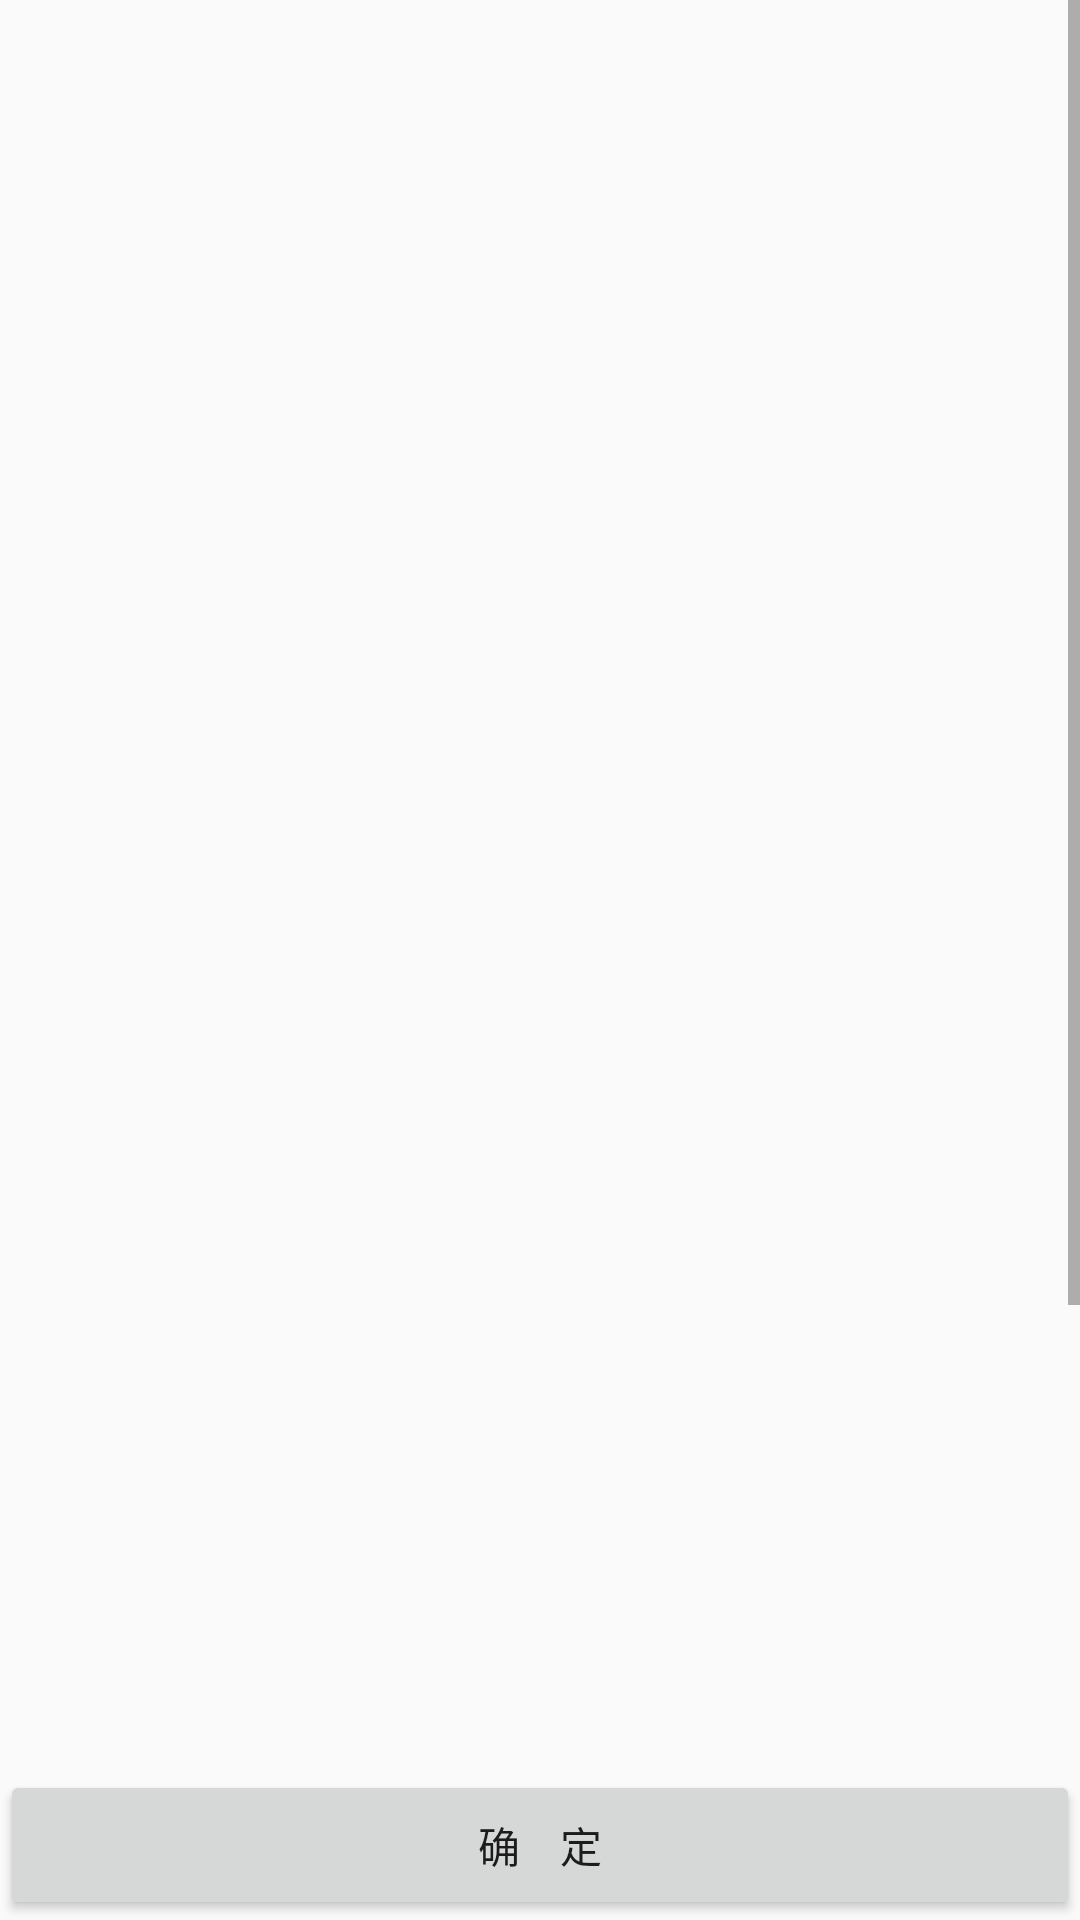

Reconstruct the res/layout file that produces this screen, plus the resources it refers to.
<!-- AndroidManifest.xml: application theme AppTheme -->
<!-- res/layout/button_container_layout.xml -->
<?xml version="1.0" encoding="utf-8"?>
<RelativeLayout xmlns:android="http://schemas.android.com/apk/res/android"
    android:layout_width="match_parent"
    android:layout_height="match_parent"
    android:id="@+id/button_alarm_set_container"
    >
    <ScrollView
        android:layout_width="match_parent"
        android:layout_height="wrap_content"
        android:layout_alignParentTop="true"
        android:layout_above="@+id/selectok"
        >
        <LinearLayout
            android:layout_width="match_parent"
            android:layout_height="wrap_content"
            android:orientation="vertical"
            >
            <LinearLayout
                android:id="@+id/btoongroup1"
                android:layout_width="match_parent"
                android:layout_height="50dp"
                android:orientation="horizontal"
                android:weightSum="4"
                android:gravity="center_vertical"
                >
            </LinearLayout>
            <LinearLayout
                android:id="@+id/btoongroup2"
                android:layout_width="match_parent"
                android:layout_height="50dp"
                android:orientation="horizontal"
                android:weightSum="4"
                android:gravity="center_vertical"
                >
            </LinearLayout>
            <LinearLayout
                android:id="@+id/btoongroup3"
                android:layout_width="match_parent"
                android:layout_height="50dp"
                android:orientation="horizontal"
                android:weightSum="4"
                android:gravity="center_vertical"
                >
            </LinearLayout>
            <LinearLayout
                android:id="@+id/btoongroup4"
                android:layout_width="match_parent"
                android:layout_height="50dp"
                android:orientation="horizontal"
                android:weightSum="4"
                android:gravity="center_vertical"
                >
            </LinearLayout>
            <LinearLayout
                android:id="@+id/btoongroup5"
                android:layout_width="match_parent"
                android:layout_height="50dp"
                android:orientation="horizontal"
                android:weightSum="4"
                android:gravity="center_vertical"
                >
            </LinearLayout>
            <LinearLayout
                android:id="@+id/btoongroup6"
                android:layout_width="match_parent"
                android:layout_height="50dp"
                android:orientation="horizontal"
                android:weightSum="4"
                android:gravity="center_vertical"
                >
            </LinearLayout>
            <LinearLayout
                android:id="@+id/btoongroup7"
                android:layout_width="match_parent"
                android:layout_height="50dp"
                android:orientation="horizontal"
                android:weightSum="4"
                android:gravity="center_vertical"
                >
            </LinearLayout>
            <LinearLayout
                android:id="@+id/btoongroup8"
                android:layout_width="match_parent"
                android:layout_height="50dp"
                android:orientation="horizontal"
                android:weightSum="4"
                android:gravity="center_vertical"
                >
            </LinearLayout>
            <LinearLayout
                android:id="@+id/btoongroup9"
                android:layout_width="match_parent"
                android:layout_height="50dp"
                android:orientation="horizontal"
                android:weightSum="4"
                android:gravity="center_vertical"
                >
            </LinearLayout>
            <LinearLayout
                android:id="@+id/btoongroup10"
                android:layout_width="match_parent"
                android:layout_height="50dp"
                android:orientation="horizontal"
                android:weightSum="4"
                android:gravity="center_vertical"
                >
            </LinearLayout>
            <LinearLayout
                android:id="@+id/btoongroup11"
                android:layout_width="match_parent"
                android:layout_height="50dp"
                android:orientation="horizontal"
                android:weightSum="4"
                android:gravity="center_vertical"
                >
            </LinearLayout>
            <LinearLayout
                android:id="@+id/btoongroup12"
                android:layout_width="match_parent"
                android:layout_height="50dp"
                android:orientation="horizontal"
                android:weightSum="4"
                android:gravity="center_vertical"
                >
            </LinearLayout>
            <LinearLayout
                android:id="@+id/btoongroup13"
                android:layout_width="match_parent"
                android:layout_height="50dp"
                android:orientation="horizontal"
                android:weightSum="4"
                android:gravity="center_vertical"
                >
            </LinearLayout>
            <LinearLayout
                android:id="@+id/btoongroup14"
                android:layout_width="match_parent"
                android:layout_height="50dp"
                android:orientation="horizontal"
                android:weightSum="4"
                android:gravity="center_vertical"
                >
            </LinearLayout>
            <LinearLayout
                android:id="@+id/btoongroup15"
                android:layout_width="match_parent"
                android:layout_height="50dp"
                android:orientation="horizontal"
                android:weightSum="4"
                android:gravity="center_vertical"
                >
            </LinearLayout>
            <LinearLayout
                android:id="@+id/btoongroup16"
                android:layout_width="match_parent"
                android:layout_height="50dp"
                android:orientation="horizontal"
                android:weightSum="4"
                android:gravity="center_vertical"
                >
            </LinearLayout>
        </LinearLayout>
    </ScrollView>
<Button
    android:id="@+id/selectok"
    android:text="确    定"
    android:layout_alignParentBottom="true"
    android:layout_width="match_parent"
    android:layout_height="50dp"/>
</RelativeLayout>
<!-- resources referenced by this layout -->
<resources>
  <style name="AppTheme" parent="Theme.AppCompat.Light.DarkActionBar">
          
          <item name="colorPrimary">@color/colorPrimary</item>
          <item name="colorPrimaryDark">@color/colorPrimaryDark</item>
          <item name="colorAccent">@color/colorAccent</item>
      </style>
  <color name="colorPrimary">#3F51B5</color>
  <color name="colorPrimaryDark">#303F9F</color>
  <color name="colorAccent">#FF4081</color>
</resources>
